Image classification data set "dataset" (ivanarturo96/SRB_CNN_detection on GitHub). Class labels (2): NO SRB, SRB.

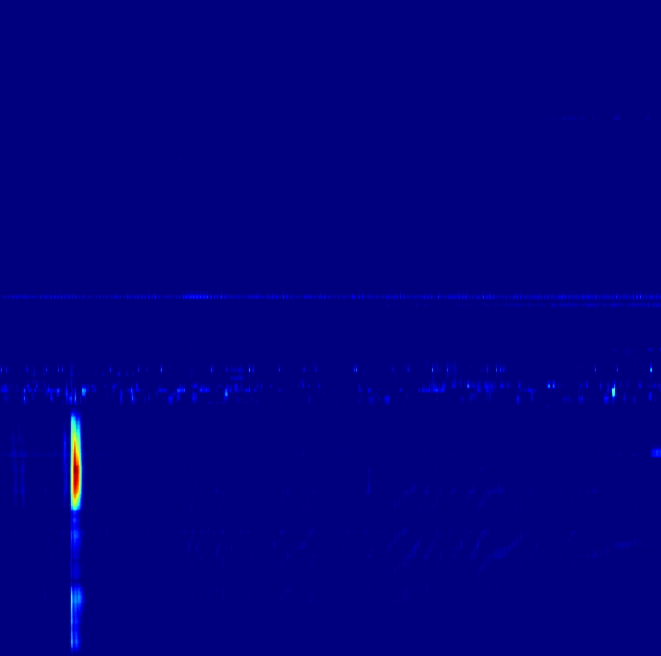
Label: SRB

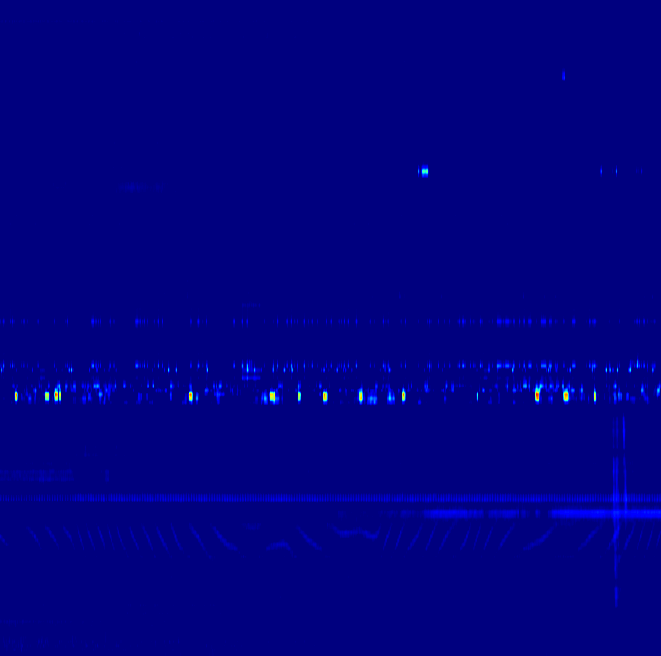
Label: SRB

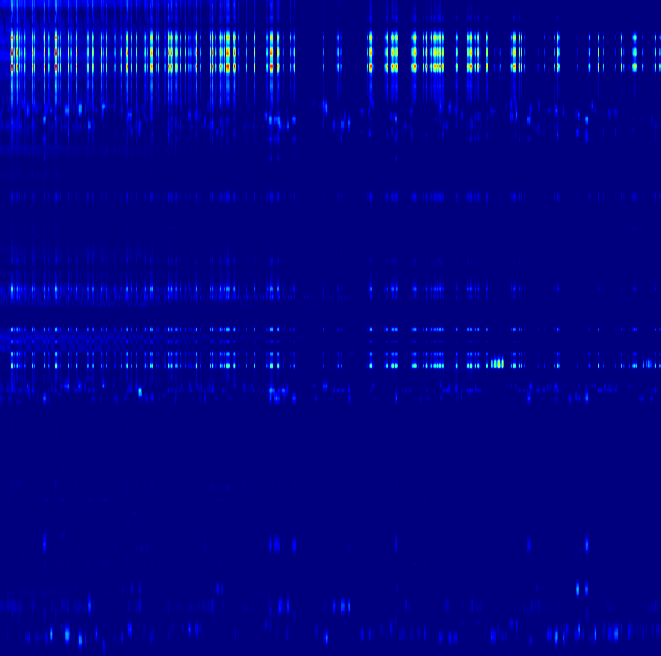
Label: NO SRB

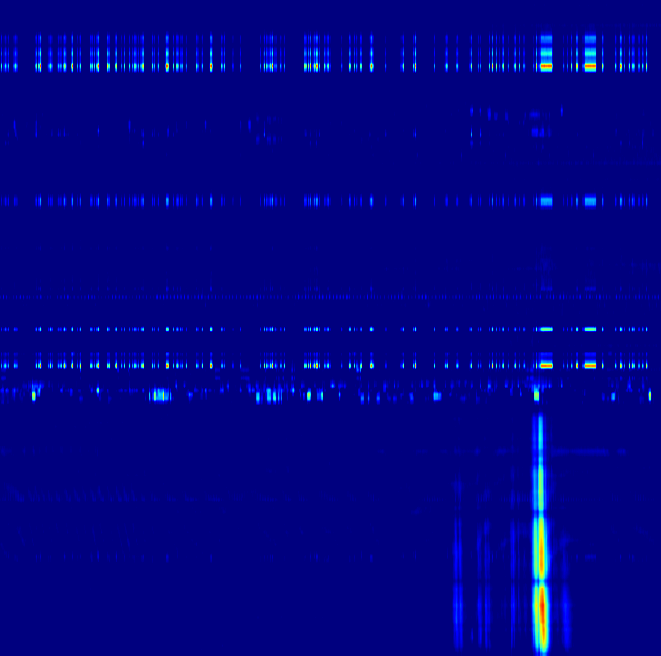
Label: SRB

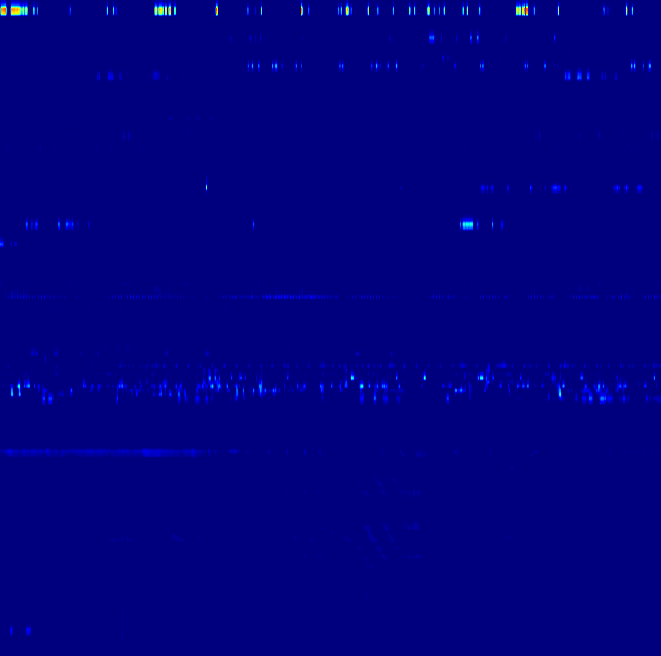
Label: NO SRB

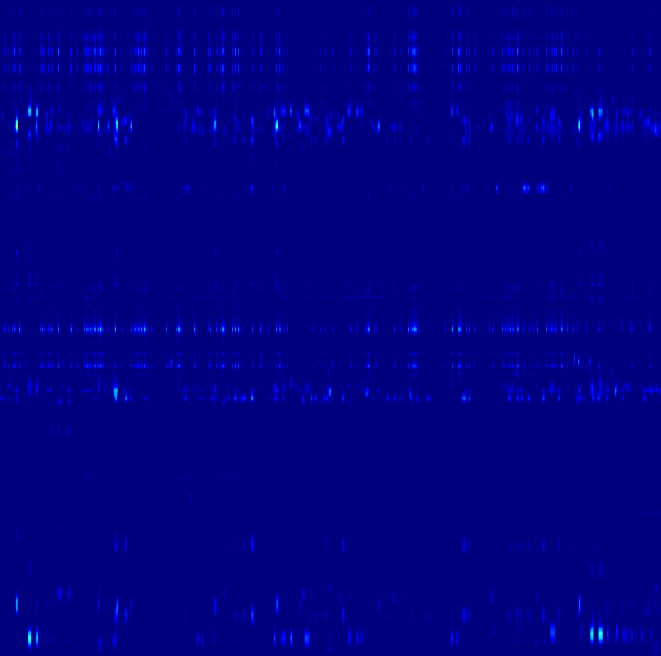
Label: NO SRB
